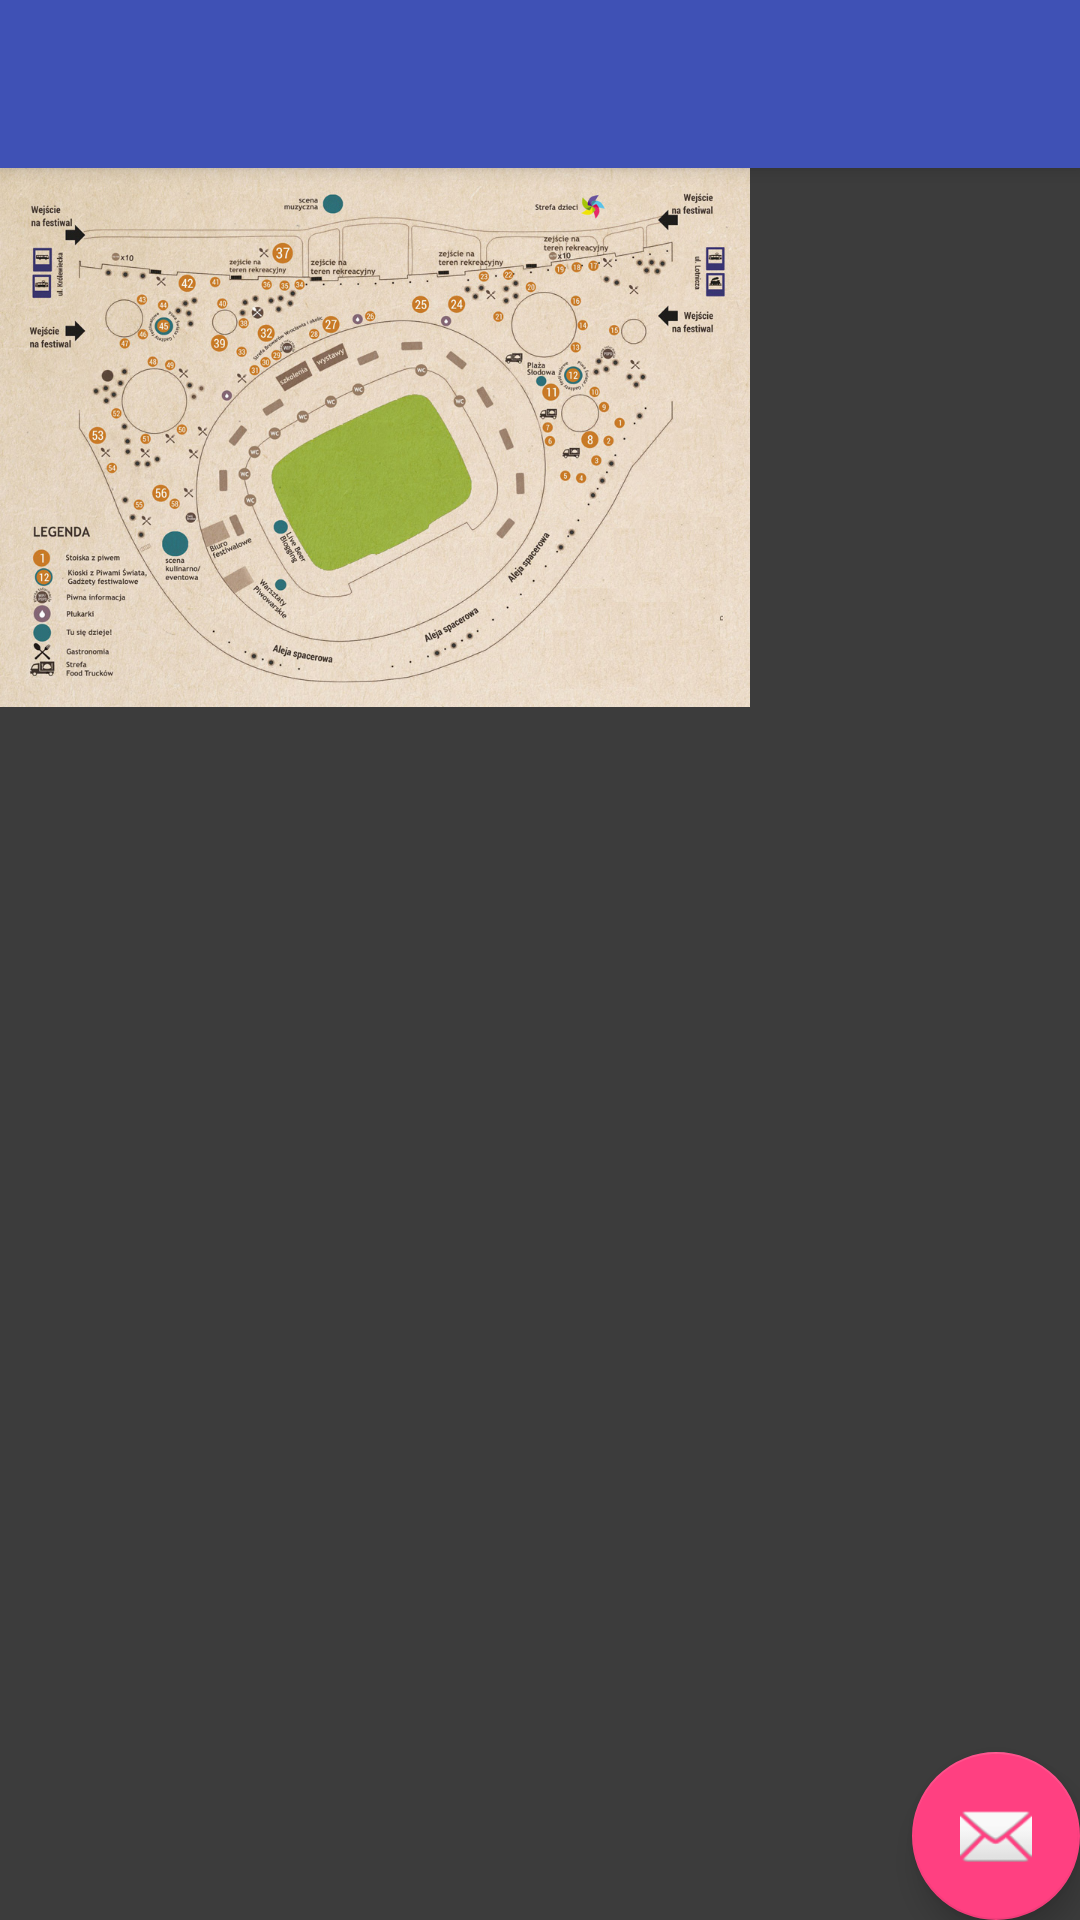

Write the Android layout XML for this screen, with the resource values it uses.
<!-- AndroidManifest.xml: application theme AppTheme -->
<!-- res/layout/activity_festiwal_map.xml -->
<?xml version="1.0" encoding="utf-8"?>
<android.support.design.widget.CoordinatorLayout xmlns:android="http://schemas.android.com/apk/res/android"
    xmlns:app="http://schemas.android.com/apk/res-auto"
    xmlns:tools="http://schemas.android.com/tools"
    android:layout_width="match_parent"
    android:layout_height="match_parent"
    android:fitsSystemWindows="true"
    tools:context="pwr.festiwalujecie1232535.FestiwalMap">

    <android.support.design.widget.AppBarLayout
        android:layout_width="match_parent"
        android:layout_height="wrap_content"
        android:theme="@style/AppTheme.AppBarOverlay">

        <android.support.v7.widget.Toolbar
            android:id="@+id/toolbar"
            android:layout_width="match_parent"
            android:layout_height="?attr/actionBarSize"
            android:background="?attr/colorPrimary"
            app:popupTheme="@style/AppTheme.PopupOverlay" />

    </android.support.design.widget.AppBarLayout>

    <include layout="@layout/content_festiwal_map" />

    <android.support.design.widget.FloatingActionButton
        android:id="@+id/fab"
        android:layout_width="wrap_content"
        android:layout_height="wrap_content"
        android:layout_gravity="bottom|end"
        android:layout_margin="@dimen/fab_margin"
        android:src="@android:drawable/ic_dialog_email" />

</android.support.design.widget.CoordinatorLayout>
<!-- res/layout/content_festiwal_map.xml (included above) -->
<?xml version="1.0" encoding="utf-8"?>
<RelativeLayout xmlns:android="http://schemas.android.com/apk/res/android"
    xmlns:app="http://schemas.android.com/apk/res-auto"
    xmlns:tools="http://schemas.android.com/tools"
    android:screenOrientation="landscape"
    android:layout_width="match_parent"
    android:layout_height="match_parent"
    app:layout_behavior="@string/appbar_scrolling_view_behavior"
    tools:context="pwr.festiwalujecie1232535.FestiwalMap"
    tools:showIn="@layout/activity_festiwal_map">
    <ImageView
        android:id="@+id/logoGreenBr"
        android:layout_width="fill_parent"
        android:layout_height="fill_parent"
        android:scaleType="matrix"
        android:src="@drawable/stoiska"
        android:background="@color/festival_grey" />
</RelativeLayout>
<!-- resources referenced by this layout -->
<resources>
  <color name="festival_grey">#ff3c3c3c</color>
  <!-- drawable stoiska: jpg bitmap (drawable-xxxhdpi, 305323 bytes) -->
  <style name="AppTheme.AppBarOverlay" parent="ThemeOverlay.AppCompat.Dark.ActionBar" />
  <style name="AppTheme.PopupOverlay" parent="ThemeOverlay.AppCompat.Light" />
  <style name="AppTheme" parent="Theme.AppCompat.Light.DarkActionBar">
          
          <item name="colorPrimary">@color/colorPrimary</item>
          <item name="colorPrimaryDark">@color/colorPrimaryDark</item>
          <item name="colorAccent">@color/colorAccent</item>
          <item name="colorControlNormal">@color/festival_grey</item>
          <item name="colorControlActivated">@color/festival_orange</item>
          <item name="colorControlHighlight">@color/festival_orange</item>
      </style>
  <color name="colorPrimary">#3F51B5</color>
  <color name="colorPrimaryDark">#303F9F</color>
  <color name="colorAccent">#FF4081</color>
  <color name="festival_orange">#ffd57004</color>
</resources>
